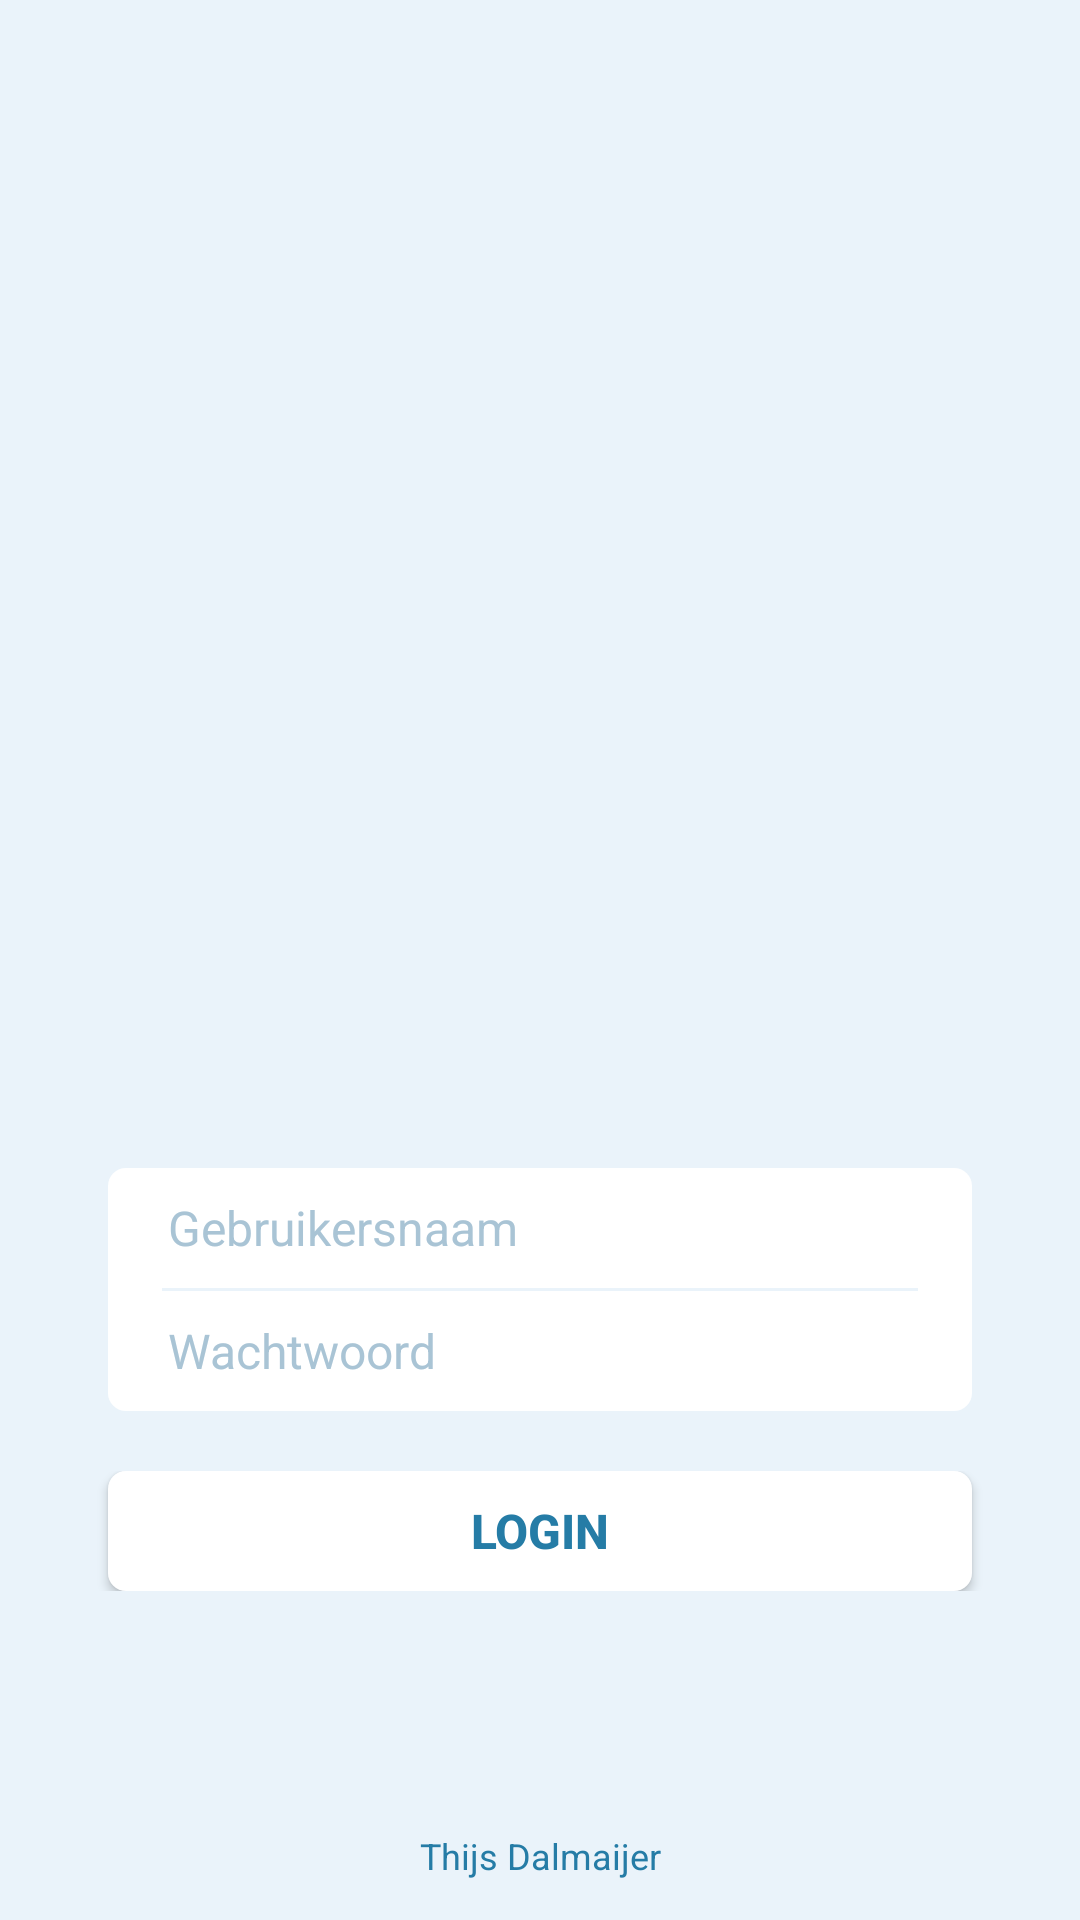

Produce the Android XML layout that renders to this screen, including the resource entries it uses.
<!-- AndroidManifest.xml: application theme AppTheme -->
<!-- res/layout/activity_login.xml -->
<RelativeLayout xmlns:android="http://schemas.android.com/apk/res/android"
    xmlns:tools="http://schemas.android.com/tools"
    android:layout_width="match_parent"
    android:layout_height="match_parent"
    android:orientation="vertical"
    android:background="#EAF3FA"
    tools:context=".LoginActivity">

    <LinearLayout xmlns:android="http://schemas.android.com/apk/res/android"
        xmlns:tools="http://schemas.android.com/tools"
        android:layout_width="match_parent"
        android:layout_height="match_parent"
        android:orientation="vertical"
        android:background="#EAF3FA">

        <ImageView
            android:layout_width="match_parent"
            android:layout_height="0dp"
            android:layout_weight="0.9"
            android:scaleType="center"
            android:src="@drawable/logo"/>


        <TextView
            android:layout_width="fill_parent"
            android:layout_height="wrap_content"
            android:textSize="14dp"
            android:textStyle="bold"
            android:layout_marginBottom="10dp"
            android:text=""
            android:textColor="#257ca6"
            android:gravity="center"
            android:id="@+id/login_error"/>

        <LinearLayout xmlns:android="http://schemas.android.com/apk/res/android"
            xmlns:tools="http://schemas.android.com/tools" android:layout_width="match_parent"
            android:layout_height="40dp"
            android:layout_weight="0.3"
            android:orientation="vertical">
            <LinearLayout xmlns:android="http://schemas.android.com/apk/res/android"
                xmlns:tools="http://schemas.android.com/tools" android:layout_width="match_parent"
                android:layout_height="40dp"
                android:orientation="horizontal">

                <Space
                    android:layout_width="0dp"
                    android:layout_weight="0.1"
                    android:layout_height="40dp"/>

                <EditText
                    android:layout_width="0dp"
                    android:layout_height="fill_parent"
                    android:layout_weight="0.8"
                    android:textSize="16dp"
                    android:paddingLeft="20dp"
                    android:paddingRight="20dp"
                    android:hint="@string/username"
                    android:textColor="#7db2d3"
                    android:textColorHint="#a9c4d5"
                    android:singleLine="true"
                    android:letterSpacing="0"
                    android:background="@drawable/login_username_background"
                    android:id="@+id/login_username" />

                <Space
                    android:layout_width="0dp"
                    android:layout_weight="0.1"
                    android:layout_height="40dp"/>

            </LinearLayout>
            <LinearLayout xmlns:android="http://schemas.android.com/apk/res/android"
                xmlns:tools="http://schemas.android.com/tools" android:layout_width="match_parent"
                android:layout_height="1dp"
                android:orientation="horizontal">

                <Space
                    android:layout_width="0dp"
                    android:layout_weight="0.1"
                    android:layout_height="1dp"/>

                <View
                    android:layout_width="0dp"
                    android:layout_weight="0.05"
                    android:background="#FFFFFF"
                    android:layout_height="1dp"/>

                <Space
                    android:layout_width="0dp"
                    android:layout_weight="0.7"
                    android:layout_height="1dp"/>

                <View
                    android:layout_width="0dp"
                    android:layout_weight="0.05"
                    android:background="#FFFFFF"
                    android:layout_height="1dp"/>

                <Space
                    android:layout_width="0dp"
                    android:layout_weight="0.1"
                    android:layout_height="1dp"/>

            </LinearLayout>
            <LinearLayout xmlns:android="http://schemas.android.com/apk/res/android"
                xmlns:tools="http://schemas.android.com/tools" android:layout_width="match_parent"
                android:layout_height="40dp"
                android:orientation="horizontal">

                <Space
                    android:layout_width="0dp"
                    android:layout_weight="0.1"
                    android:layout_height="40dp"/>

                <EditText
                    android:layout_width="0dp"
                    android:layout_height="fill_parent"
                    android:layout_weight="0.8"
                    android:textSize="16dp"
                    android:paddingLeft="20dp"
                    android:paddingRight="20dp"
                    android:hint="@string/password"
                    android:textColor="#7db2d3"
                    android:textColorHint="#a9c4d5"
                    android:inputType="textPassword"
                    android:singleLine="true"
                    android:letterSpacing="0"
                    android:background="@drawable/login_password_background"
                    android:id="@+id/login_password" />

                <Space
                    android:layout_width="0dp"
                    android:layout_weight="0.1"
                    android:layout_height="40dp"/>

            </LinearLayout>
            <LinearLayout xmlns:android="http://schemas.android.com/apk/res/android"
                xmlns:tools="http://schemas.android.com/tools" android:layout_width="match_parent"
                android:layout_height="40dp"
                android:layout_marginTop="20dp"
                android:orientation="horizontal">

                <Space
                    android:layout_width="0dp"
                    android:layout_weight="0.1"
                    android:layout_height="40dp"/>

                <Button
                    android:layout_width="0dp"
                    android:layout_height="fill_parent"
                    android:layout_weight="0.8"
                    android:textSize="16dp"
                    android:text="@string/login"
                    android:textStyle="bold"
                    android:textColor="#257ca6"
                    android:background="@drawable/btn_rounded_background"
                    android:id="@+id/login_btn_login"
                    android:onClick="doLogin"/>

                <Space
                    android:layout_width="0dp"
                    android:layout_weight="0.1"
                    android:layout_height="40dp"/>

            </LinearLayout>
        </LinearLayout>

        <Space
            android:layout_width="fill_parent"
            android:layout_weight="0.12"
            android:layout_height="0dp"/>
        <TextView
            android:layout_weight="0.08"
            android:layout_width="fill_parent"
            android:layout_height="10dp"
            android:textSize="12dp"
            android:text="Thijs Dalmaijer"
            android:textColor="#257ca6"
            android:gravity="center"/>
    </LinearLayout>
    <RelativeLayout
        android:layout_width="match_parent"
        android:layout_height="match_parent"
        android:background="#BB000000"
        android:visibility="gone"
        android:id="@+id/login_loading">
        <ProgressBar
            style="?android:attr/progressBarStyleLarge"
            android:layout_width="40dp"
            android:layout_height="wrap_content"
            android:layout_centerInParent="true"
            android:indeterminate="true"
            android:indeterminateDrawable="@drawable/sah_progress"/>
    </RelativeLayout>
</RelativeLayout>
<!-- resources referenced by this layout -->
<resources>
  <!-- drawable btn_rounded_background (drawable) -->
  <shape xmlns:android="http://schemas.android.com/apk/res/android"
      android:shape="rectangle">
      <solid android:color="#FFFFFF"/>
      <corners
          android:bottomRightRadius="6dp"
          android:bottomLeftRadius="6dp"
          android:topLeftRadius="6dp"
          android:topRightRadius="6dp"/>
  </shape>
  <!-- drawable login_password_background (drawable) -->
  <shape xmlns:android="http://schemas.android.com/apk/res/android"
      android:shape="rectangle">
      <solid android:color="#FFFFFF"/>
      <corners
          android:bottomRightRadius="6dp"
          android:bottomLeftRadius="6dp"
          android:topLeftRadius="0dp"
          android:topRightRadius="0dp"/>
  </shape>
  <!-- drawable login_username_background (drawable) -->
  <shape xmlns:android="http://schemas.android.com/apk/res/android"
      android:shape="rectangle">
      <solid android:color="@color/white"/>
      <corners
          android:bottomRightRadius="0dp"
          android:bottomLeftRadius="0dp"
          android:topLeftRadius="6dp"
          android:topRightRadius="6dp"/>
  </shape>
  <!-- drawable sah_progress (drawable) -->
  <?xml version="1.0" encoding="utf-8"?>
  <rotate xmlns:android="http://schemas.android.com/apk/res/android"
      android:fromDegrees="0"
      android:pivotX="50%"
      android:pivotY="50%"
      android:toDegrees="360" >
  
      <shape
          android:innerRadiusRatio="3"
          android:shape="ring"
          android:thicknessRatio="8"
          android:useLevel="false" >
          <size
              android:height="76dip"
              android:width="76dip" />
  
          <gradient
              android:angle="0"
              android:endColor="#b3dcfd"
              android:startColor="@android:color/transparent"
              android:type="sweep"
              android:useLevel="false" />
      </shape>
  </rotate>
  <string name="login">Login</string>
  <string name="password">Wachtwoord</string>
  <string name="username">Gebruikersnaam</string>
  <style name="AppTheme" parent="Theme.AppCompat.Light.DarkActionBar">
          <item name="colorPrimary">#95c4e7</item>
          <item name="colorPrimaryDark">#6CAEDF</item>
          <item name="colorAccent">#6CAEDF</item>
          <item name="android:textColorPrimary">#000000</item>
      </style>
  <item name="white" type="color">#FFFFFF</item>
</resources>
